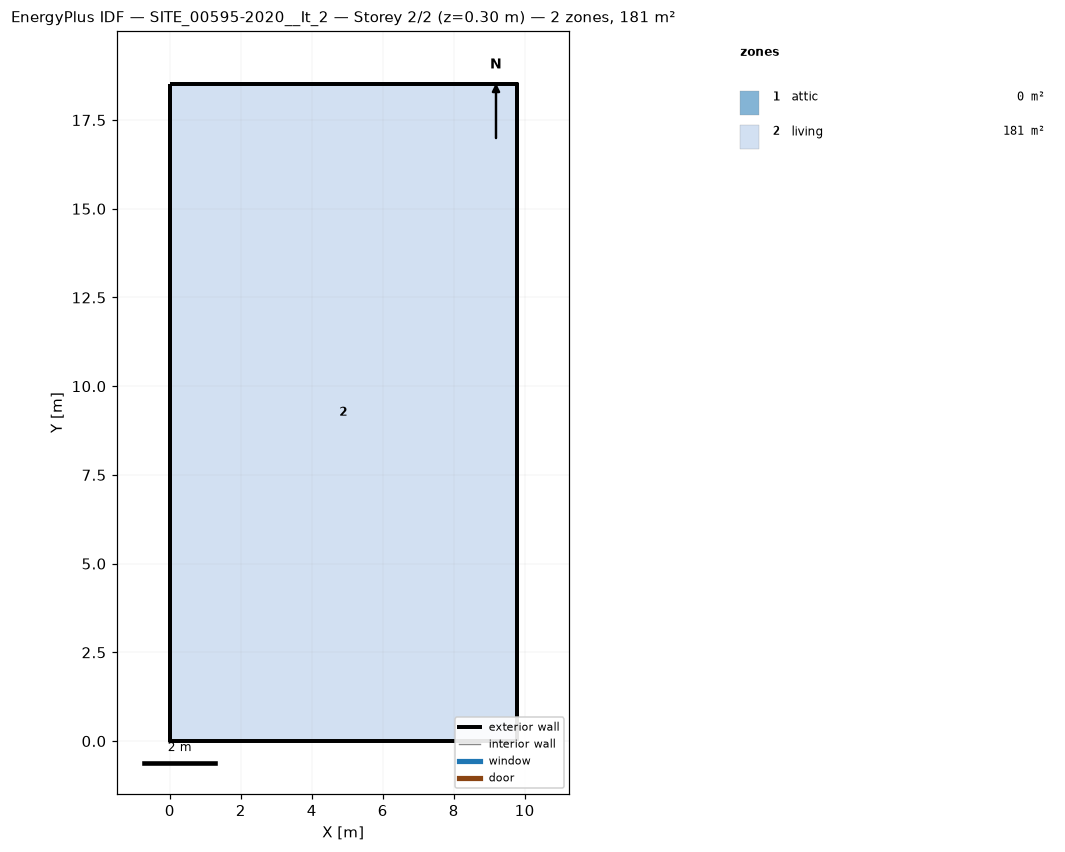
=== STOREY PLAN SPEC (per zone: floor XY polygon, exterior-wall plan segments, windows/doors) ===
zone 1: attic  (0.0 m²)
  exterior wall: (9.77, 0.00) – (9.77, 18.52) – (9.77, 9.26)  [27.8 m]
  exterior wall: (0.00, 18.52) – (0.00, 0.00) – (0.00, 9.26)  [27.8 m]
zone 2: living  (181.0 m²)
  floor: (0.00, 0.00) (0.00, 18.52) (9.77, 18.52) (9.77, 0.00)
  exterior wall: (0.00, 0.00) – (9.77, 0.00)  [9.8 m]
  exterior wall: (9.77, 0.00) – (9.77, 18.52)  [18.5 m]
  exterior wall: (9.77, 18.52) – (0.00, 18.52)  [9.8 m]
  exterior wall: (0.00, 18.52) – (0.00, 0.00)  [18.5 m]

=== DERIVED (storey summary) ===
Building: SITE_00595-2020__It_2
Storey: 2 of 2  (floor level z = 0.30 m)
Storey gross floor area: 181.0 m²
Zones on this storey: 2
  - attic: floor 0.0 m²; exterior wall 55.6 m (57.2 m²); WWR 0.0%
  - living: floor 181.0 m²; exterior wall 56.6 m (131.1 m²); WWR 0.0%
Zone adjacency: (none detected)